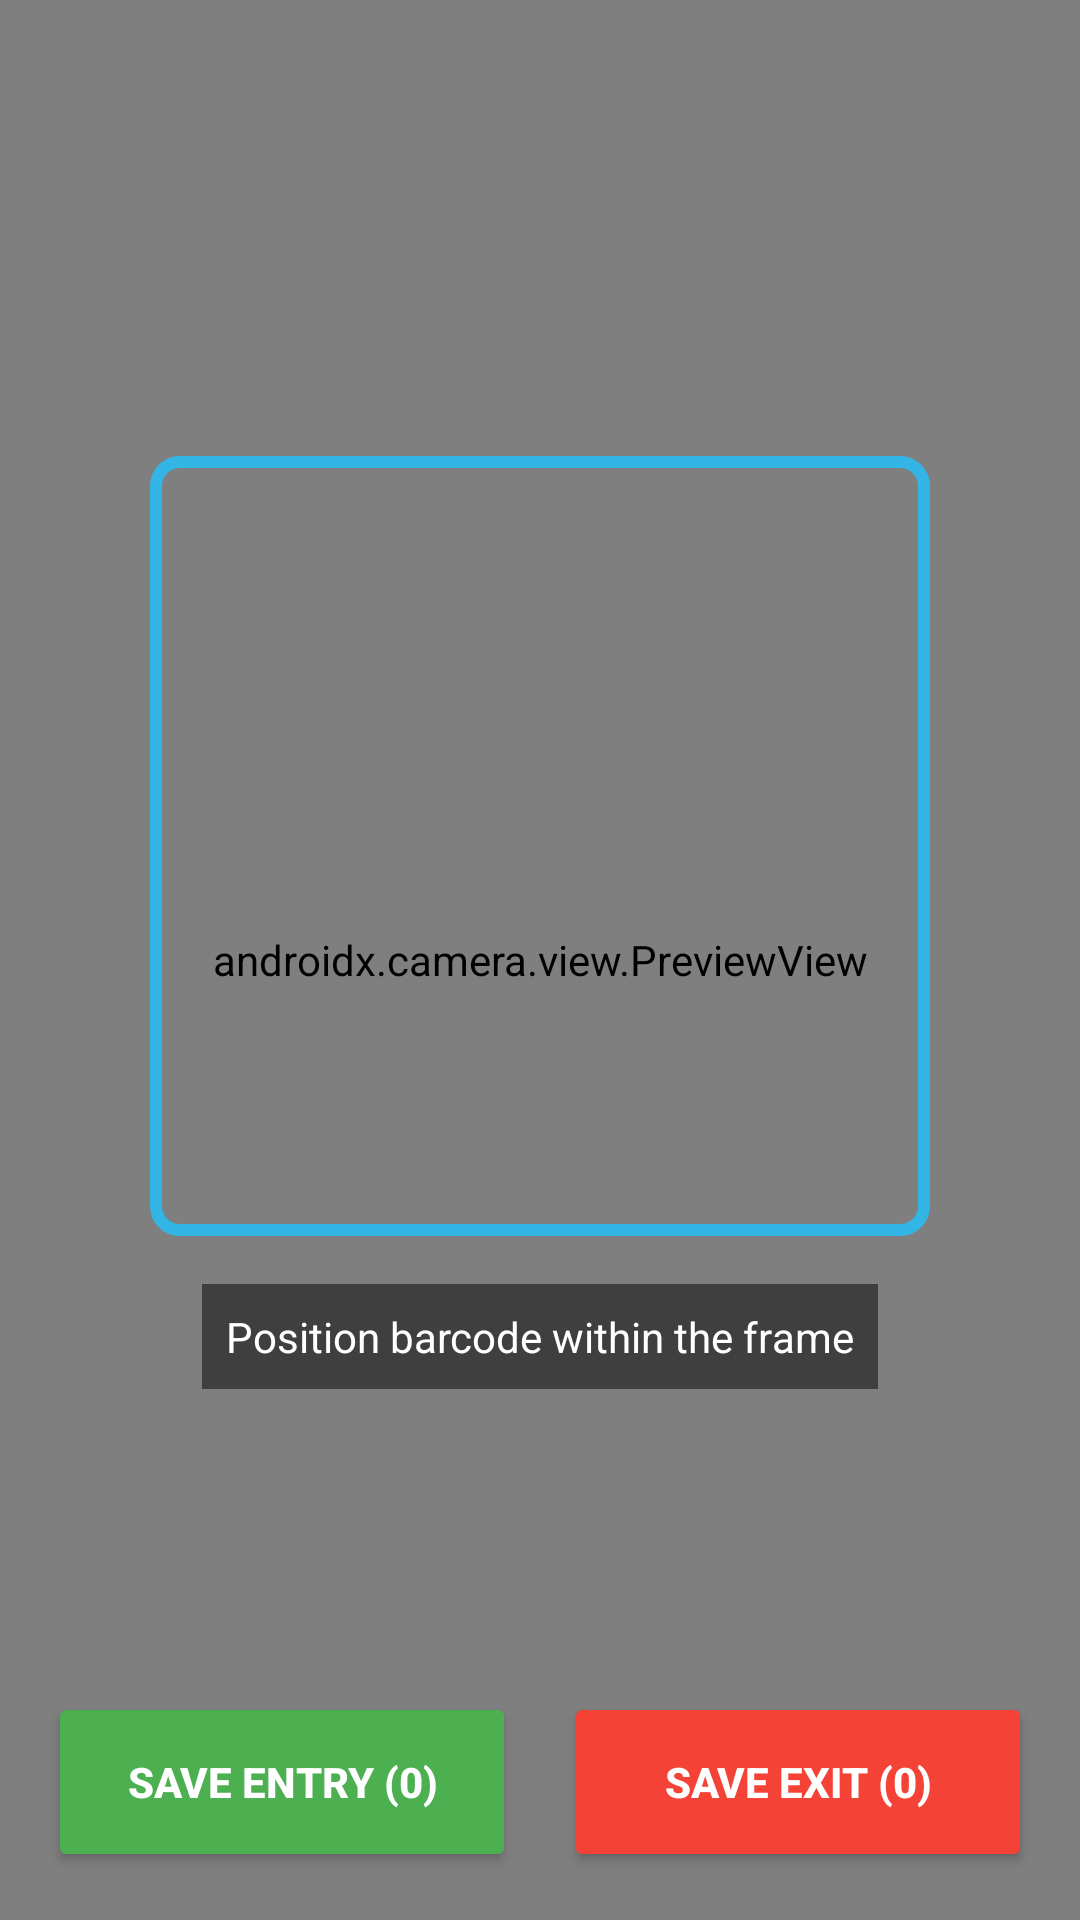

Layout XML and referenced resources for this Android screen:
<!-- AndroidManifest.xml: application theme Theme.JewelryManager -->
<!-- res/layout/fragment_barcode_scan.xml -->
<?xml version="1.0" encoding="utf-8"?>
<androidx.constraintlayout.widget.ConstraintLayout xmlns:android="http://schemas.android.com/apk/res/android"
    xmlns:app="http://schemas.android.com/apk/res-auto"
    xmlns:tools="http://tools.android.com/tools"
    android:layout_width="match_parent"
    android:layout_height="match_parent">

    <androidx.camera.view.PreviewView
        android:id="@+id/previewView"
        android:layout_width="match_parent"
        android:layout_height="match_parent"
        app:layout_constraintEnd_toEndOf="parent"
        app:layout_constraintStart_toStartOf="parent"
        app:layout_constraintTop_toTopOf="parent" />

    <View
        android:id="@+id/overlay"
        android:layout_width="260dp"
        android:layout_height="260dp"
        android:background="@drawable/barcode_scan_overlay"
        app:layout_constraintBottom_toBottomOf="parent"
        app:layout_constraintEnd_toEndOf="parent"
        app:layout_constraintStart_toStartOf="parent"
        app:layout_constraintTop_toTopOf="parent"
        app:layout_constraintVertical_bias="0.4" />

    <TextView
        android:id="@+id/tvInstruction"
        android:layout_width="wrap_content"
        android:layout_height="wrap_content"
        android:layout_marginTop="16dp"
        android:background="#80000000"
        android:padding="8dp"
        android:text="Position barcode within the frame"
        android:textColor="@android:color/white"
        android:textSize="14sp"
        app:layout_constraintEnd_toEndOf="parent"
        app:layout_constraintStart_toStartOf="parent"
        app:layout_constraintTop_toBottomOf="@+id/overlay" />

    <LinearLayout
        android:layout_width="match_parent"
        android:layout_height="wrap_content"
        android:layout_margin="16dp"
        android:orientation="horizontal"
        android:weightSum="2"
        app:layout_constraintBottom_toBottomOf="parent"
        app:layout_constraintEnd_toEndOf="parent"
        app:layout_constraintStart_toStartOf="parent">

        <Button
            android:id="@+id/btnSubmitEntry"
            android:layout_width="0dp"
            android:layout_height="60dp"
            android:layout_marginEnd="8dp"
            android:layout_weight="1"
            android:backgroundTint="#4CAF50"
            android:text="Save Entry (0)"
            android:textColor="@android:color/white"
            android:textSize="14sp"
            android:textStyle="bold"
            app:cornerRadius="8dp"
            tools:text="Save Entry (5)" />

        <Button
            android:id="@+id/btnSubmitExit"
            android:layout_width="0dp"
            android:layout_height="60dp"
            android:layout_marginStart="8dp"
            android:layout_weight="1"
            android:backgroundTint="#F44336"
            android:text="Save Exit (0)"
            android:textColor="@android:color/white"
            android:textSize="14sp"
            android:textStyle="bold"
            app:cornerRadius="8dp"
            tools:text="Save Exit (5)" />

    </LinearLayout>

</androidx.constraintlayout.widget.ConstraintLayout>
<!-- resources referenced by this layout -->
<resources>
  <!-- drawable barcode_scan_overlay (drawable) -->
  <?xml version="1.0" encoding="utf-8"?>
  <shape xmlns:android="http://schemas.android.com/apk/res/android"
      android:shape="rectangle">
      <stroke
          android:width="4dp"
          android:color="@android:color/holo_blue_light" />
      <corners android:radius="8dp" />
      <solid android:color="@android:color/transparent" />
  </shape>
  <style name="Theme.JewelryManager" parent="Base.Theme.JewelryManager" />
  <style name="Base.Theme.JewelryManager" parent="Theme.Material3.DayNight.NoActionBar">
          
          
      </style>
</resources>
